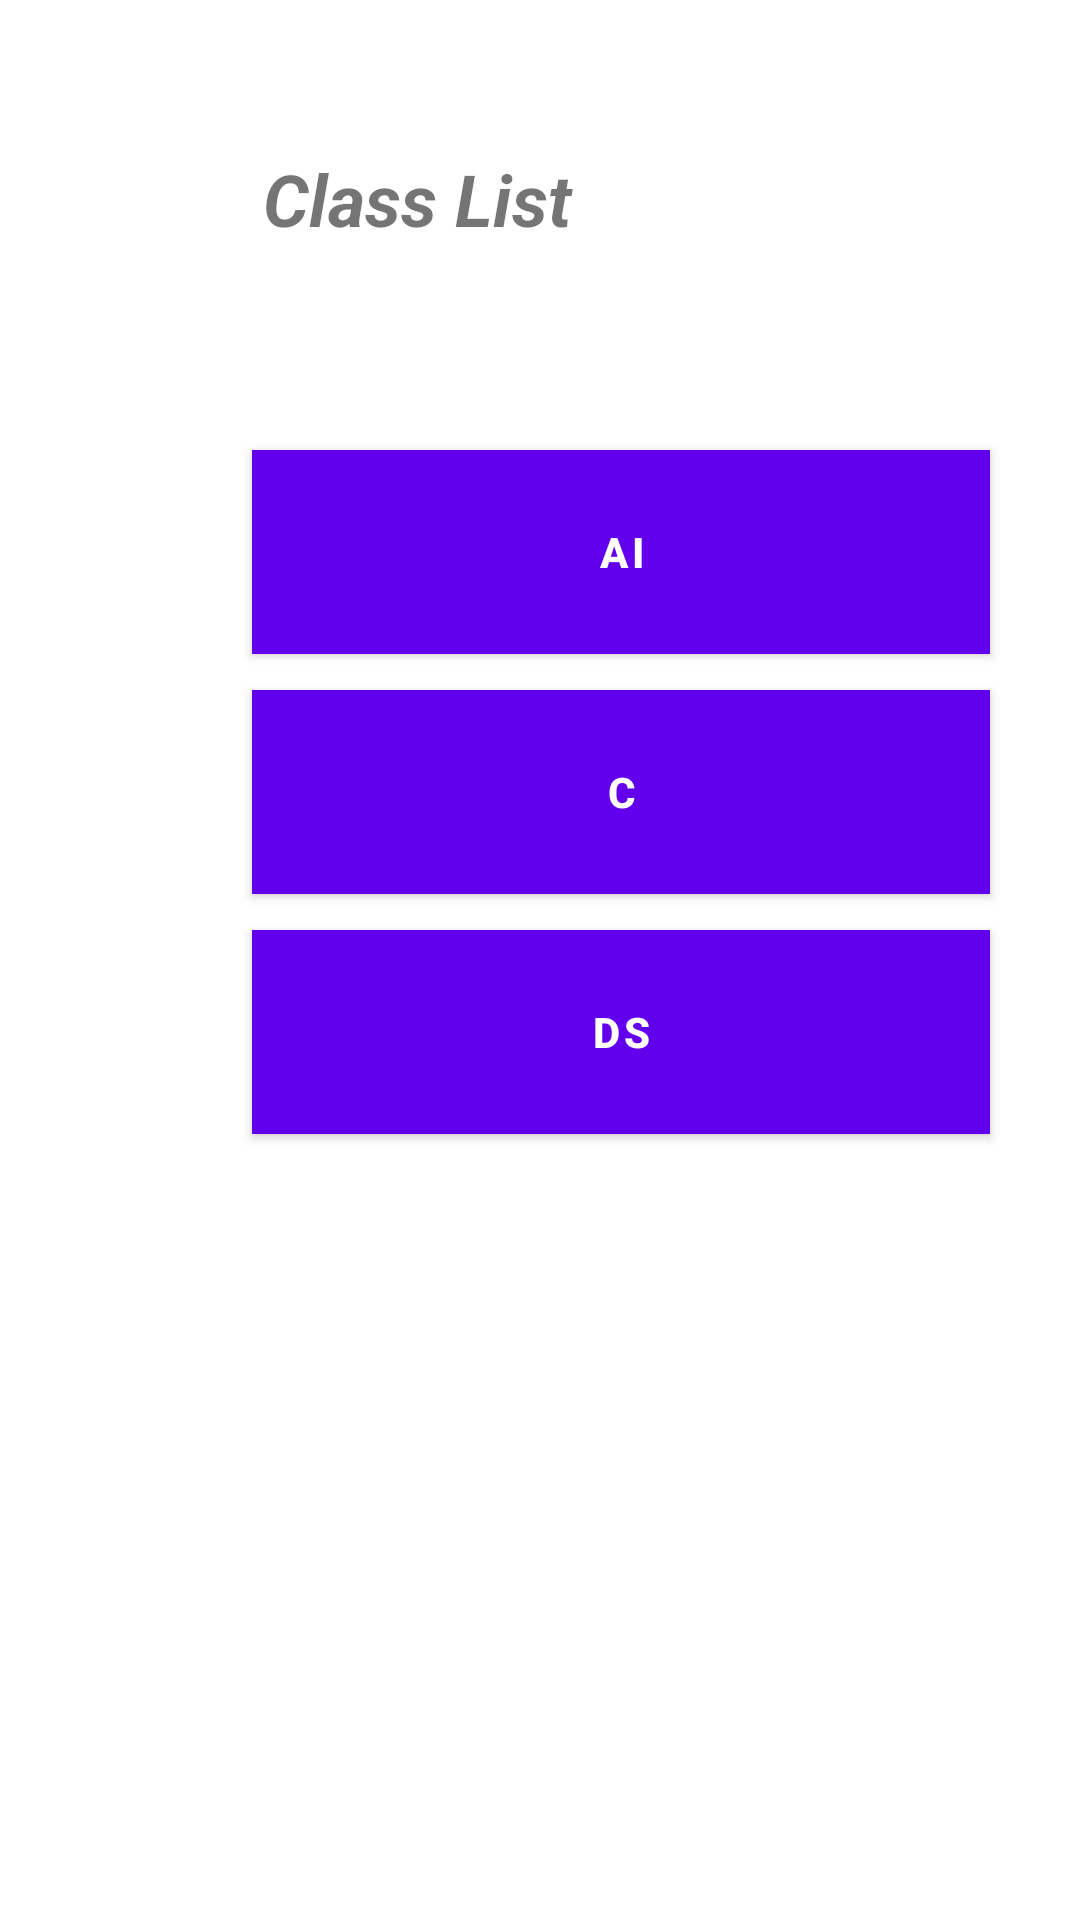

The Android layout XML behind this screen, and the referenced resources:
<!-- AndroidManifest.xml: application theme Theme.AIApps -->
<!-- res/layout/activity_class_list.xml -->
<?xml version="1.0" encoding="utf-8"?>
<RelativeLayout xmlns:android="http://schemas.android.com/apk/res/android"
    xmlns:app="http://schemas.android.com/apk/res-auto"
    xmlns:tools="http://schemas.android.com/tools"
    android:layout_width="match_parent"
    android:layout_height="match_parent"
    android:visibility="visible"
    tools:context=".MainActivity"
    tools:visibility="visible">


    <TextView
        android:id="@+id/textView"
        android:layout_width="294dp"
        android:layout_height="60dp"
        android:layout_alignParentTop="true"
        android:layout_alignParentEnd="true"
        android:layout_centerHorizontal="true"
        android:layout_marginTop="50dp"
        android:layout_marginEnd="-22dp"
        android:accessibilityLiveRegion="polite"
        android:text="Class List"
        android:textSize="24sp"
        android:textStyle="bold|italic" />

    <Button
        android:id="@+id/AI_class_Btn"
        style="@style/Widget.MaterialComponents.Button"
        android:layout_width="246dp"
        android:layout_height="68dp"
        android:background="@color/cardview_dark_background"
        android:layout_alignParentStart="true"
        android:layout_alignParentTop="true"
        android:layout_centerVertical="true"
        android:layout_marginStart="84dp"
        android:layout_marginTop="150dp"
        android:layout_marginBottom="248dp"
        android:text="AI"
        android:textStyle="bold" />


    <Button
        android:id="@+id/C_class_btn"
        style="@style/Widget.MaterialComponents.Button"
        android:layout_width="246dp"
        android:layout_height="68dp"
        android:background="@color/cardview_dark_background"
        android:layout_alignParentStart="true"
        android:layout_alignParentTop="true"
        android:layout_centerVertical="true"
        android:layout_marginStart="84dp"
        android:layout_marginTop="230dp"
        android:layout_marginBottom="248dp"
        android:text="C"
        android:textStyle="bold" />

    <Button
        android:id="@+id/DS_Class_Btn"
        style="@style/Widget.MaterialComponents.Button"
        android:layout_width="246dp"
        android:layout_height="68dp"
        android:background="@color/cardview_dark_background"
        android:layout_alignParentStart="true"
        android:layout_alignParentTop="true"
        android:layout_centerVertical="true"
        android:layout_marginStart="84dp"
        android:layout_marginTop="310dp"
        android:layout_marginBottom="248dp"
        android:text="DS"
        android:textStyle="bold" />







</RelativeLayout>
<!-- resources referenced by this layout -->
<resources>
  <style name="Theme.AIApps" parent="Theme.MaterialComponents.DayNight.DarkActionBar">
          
          <item name="colorPrimary">@color/purple_500</item>
          <item name="colorPrimaryVariant">@color/purple_700</item>
          <item name="colorOnPrimary">@color/white</item>
          
          <item name="colorSecondary">@color/teal_200</item>
          <item name="colorSecondaryVariant">@color/teal_700</item>
          <item name="colorOnSecondary">@color/black</item>
          
          <item name="android:statusBarColor">?attr/colorPrimaryVariant</item>
          
      </style>
  <!-- not gathered from this repository: default colours our renderer supplied (Android Studio template values) -->
  <color name="purple_500">#FF6200EE</color>
  <color name="purple_700">#FF3700B3</color>
  <color name="teal_200">#FF03DAC5</color>
  <color name="teal_700">#FF018786</color>
  <color name="black">#FF000000</color>
  <color name="white">#FFFFFFFF</color>
</resources>
